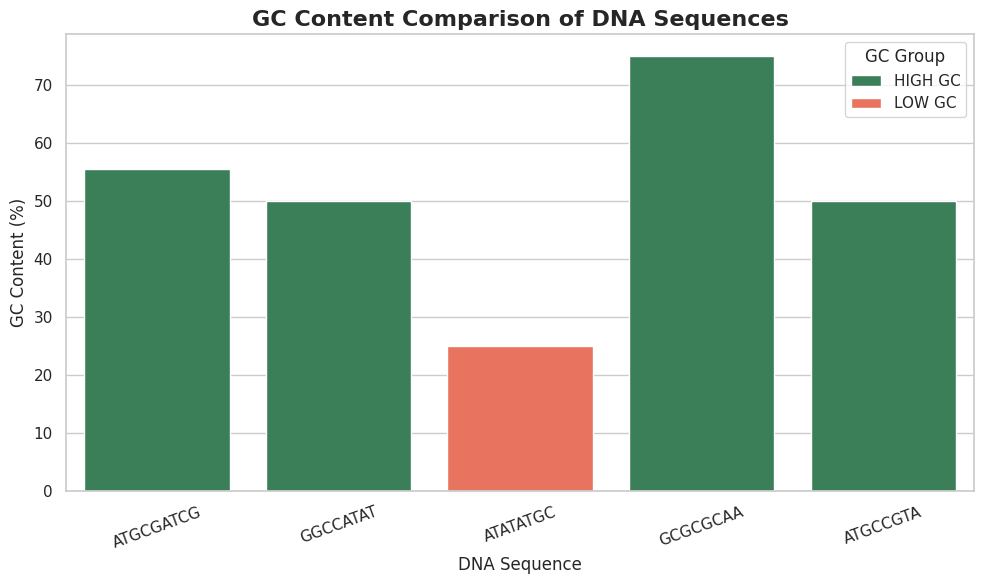
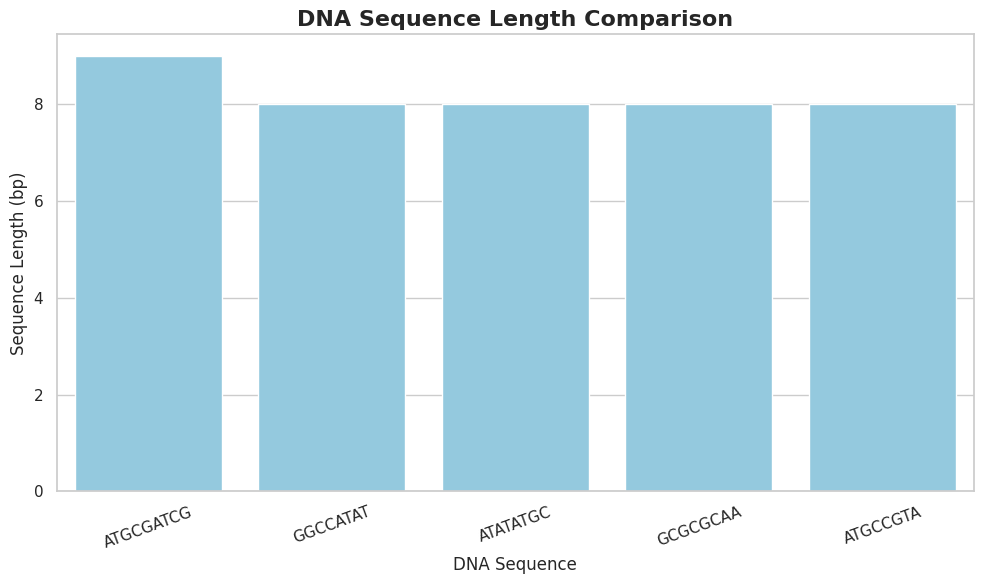
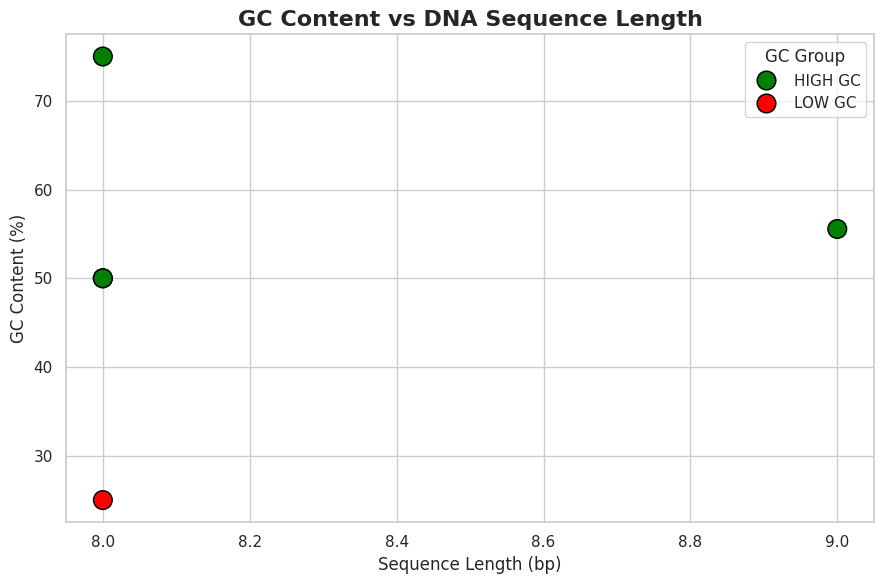

Here is the Python script that generated these plots, in order:
import numpy as np
import pandas as pd
import matplotlib.pyplot as plt
import seaborn as sns


print("." * 30)

print("MULTIPLE GENE SEQUENCE ANALYZER")

print("." * 30)


dna_sequence = [

    "ATGCGATCG",
    "GGCCATAT",
    "ATATATGC",
    "GCGCGCAA",
    "ATGCCGTA"

]

print("\n", "." * 10, "SEQUENCE INFORMATION", "." * 10)

for sequence in dna_sequence:

    print(
        "Sequence:", sequence,
        "|",
        "Length:", len(sequence)
    )

print("\n", "." * 10, "SEQUENCE ANALYSIS", "." * 10)


def seq_length(sequence):

    return len(sequence)


def seq_count(sequence):

    gc_content = (
        sequence.count("G")
        +
        sequence.count("C")
    )

    gc_percentage = (
        gc_content / len(sequence)
    ) * 100

    return gc_percentage


for sequence in dna_sequence:

    length = seq_length(sequence)

    gc = seq_count(sequence)

    print(
        "Sequence:", sequence,
        "| Length:", length,
        "| GC_CONTENT:", round(gc, 2), "%"
    )

print(
    "\n",
    "." * 10,
    "STORE LENGTH AND GC_CONTENT IN NUMPY ARRAYS",
    "." * 10
)


length_array = np.array([

    seq_length(sequence)

    for sequence in dna_sequence

])


print(
    "Length Of DNA Sequences as NumPy Array is:\n",
    length_array
)


count_values = np.array([

    seq_count(sequence)

    for sequence in dna_sequence

])


print(
    "\nGC_CONTENT VALUES ARE:\n",
    count_values
)

dataframe = pd.DataFrame({

    "Sequence": dna_sequence,

    "Length": length_array,

    "GC_CONTENT": count_values

})


print(
    "\n",
    "." * 10,
    "SEQUENCE DATA FRAME",
    "." * 10
)

print(dataframe)

dataframe["GC_GROUP"] = np.where(

    dataframe["GC_CONTENT"] >= 50,

    "HIGH GC",

    "LOW GC"

)


print(
    "\n",
    "." * 10,
    "GROUPING DATA FRAME",
    "." * 10
)

print(dataframe)

print(
    "\n",
    "." * 10,
    "SORTED SEQUENCE BY GC_CONTENT",
    "." * 10
)


sorted_dataframe = dataframe.sort_values(

    by="GC_CONTENT",

    ascending=False

)


print(sorted_dataframe)

print(
    "\n",
    "." * 10,
    "ANALYSIS COMPARISON",
    "." * 10
)


# Highest Length

high_length = dataframe.loc[

    dataframe["Length"].idxmax()

]


# Lowest Length

low_length = dataframe.loc[

    dataframe["Length"].idxmin()

]


# Highest GC Content

high_gc = dataframe.loc[

    dataframe["GC_CONTENT"].idxmax()

]


# Lowest GC Content

low_gc = dataframe.loc[

    dataframe["GC_CONTENT"].idxmin()

]


print(
    "HIGHEST LENGTH IS:\n",
    high_length
)


print(
    "\nLOWEST LENGTH IS:\n",
    low_length
)


print(
    "\nHIGHEST GC_CONTENT IS:\n",
    high_gc
)


print(
    "\nLOWEST GC_CONTENT IS:\n",
    low_gc
)


# ==================================================
# VISUALIZATION
# ==================================================

print(
    "\n",
    "." * 10,
    "DATA VISUALIZATION",
    "." * 10
)


sns.set_theme(style="whitegrid")


# ==================================================
# 1. GC CONTENT COMPARISON
# ==================================================

plt.figure(figsize=(10, 6))


sns.barplot(

    data=dataframe,

    x="Sequence",

    y="GC_CONTENT",

    hue="GC_GROUP",

    palette={
        "HIGH GC": "seagreen",
        "LOW GC": "tomato"
    },

    legend=True

)


plt.title(

    "GC Content Comparison of DNA Sequences",

    fontsize=16,

    fontweight="bold"

)


plt.xlabel(

    "DNA Sequence",

    fontsize=12

)


plt.ylabel(

    "GC Content (%)",

    fontsize=12

)


plt.xticks(rotation=20)


plt.legend(

    title="GC Group"

)


plt.tight_layout()


plt.show()


# ==================================================
# 2. DNA SEQUENCE LENGTH COMPARISON
# ==================================================

plt.figure(figsize=(10, 6))


sns.barplot(

    data=dataframe,

    x="Sequence",

    y="Length",

    color="skyblue"

)


plt.title(

    "DNA Sequence Length Comparison",

    fontsize=16,

    fontweight="bold"

)


plt.xlabel(

    "DNA Sequence",

    fontsize=12

)


plt.ylabel(

    "Sequence Length (bp)",

    fontsize=12

)


plt.xticks(rotation=20)


plt.tight_layout()


plt.show()


# ==================================================
# 3. GC CONTENT VS SEQUENCE LENGTH
# ==================================================

plt.figure(figsize=(9, 6))


sns.scatterplot(

    data=dataframe,

    x="Length",

    y="GC_CONTENT",

    hue="GC_GROUP",

    palette={
        "HIGH GC": "green",
        "LOW GC": "red"
    },

    s=180,

    edgecolor="black"

)


plt.title(

    "GC Content vs DNA Sequence Length",

    fontsize=16,

    fontweight="bold"

)


plt.xlabel(

    "Sequence Length (bp)",

    fontsize=12

)


plt.ylabel(

    "GC Content (%)",

    fontsize=12

)


plt.legend(

    title="GC Group"

)


plt.tight_layout()


plt.show()


# ==================================================
# END OF PROJECT
# ==================================================

print(
    "\n",
    "." * 30
)

print("MULTIPLE GENE SEQUENCE ANALYSIS COMPLETED")

print("." * 30)
